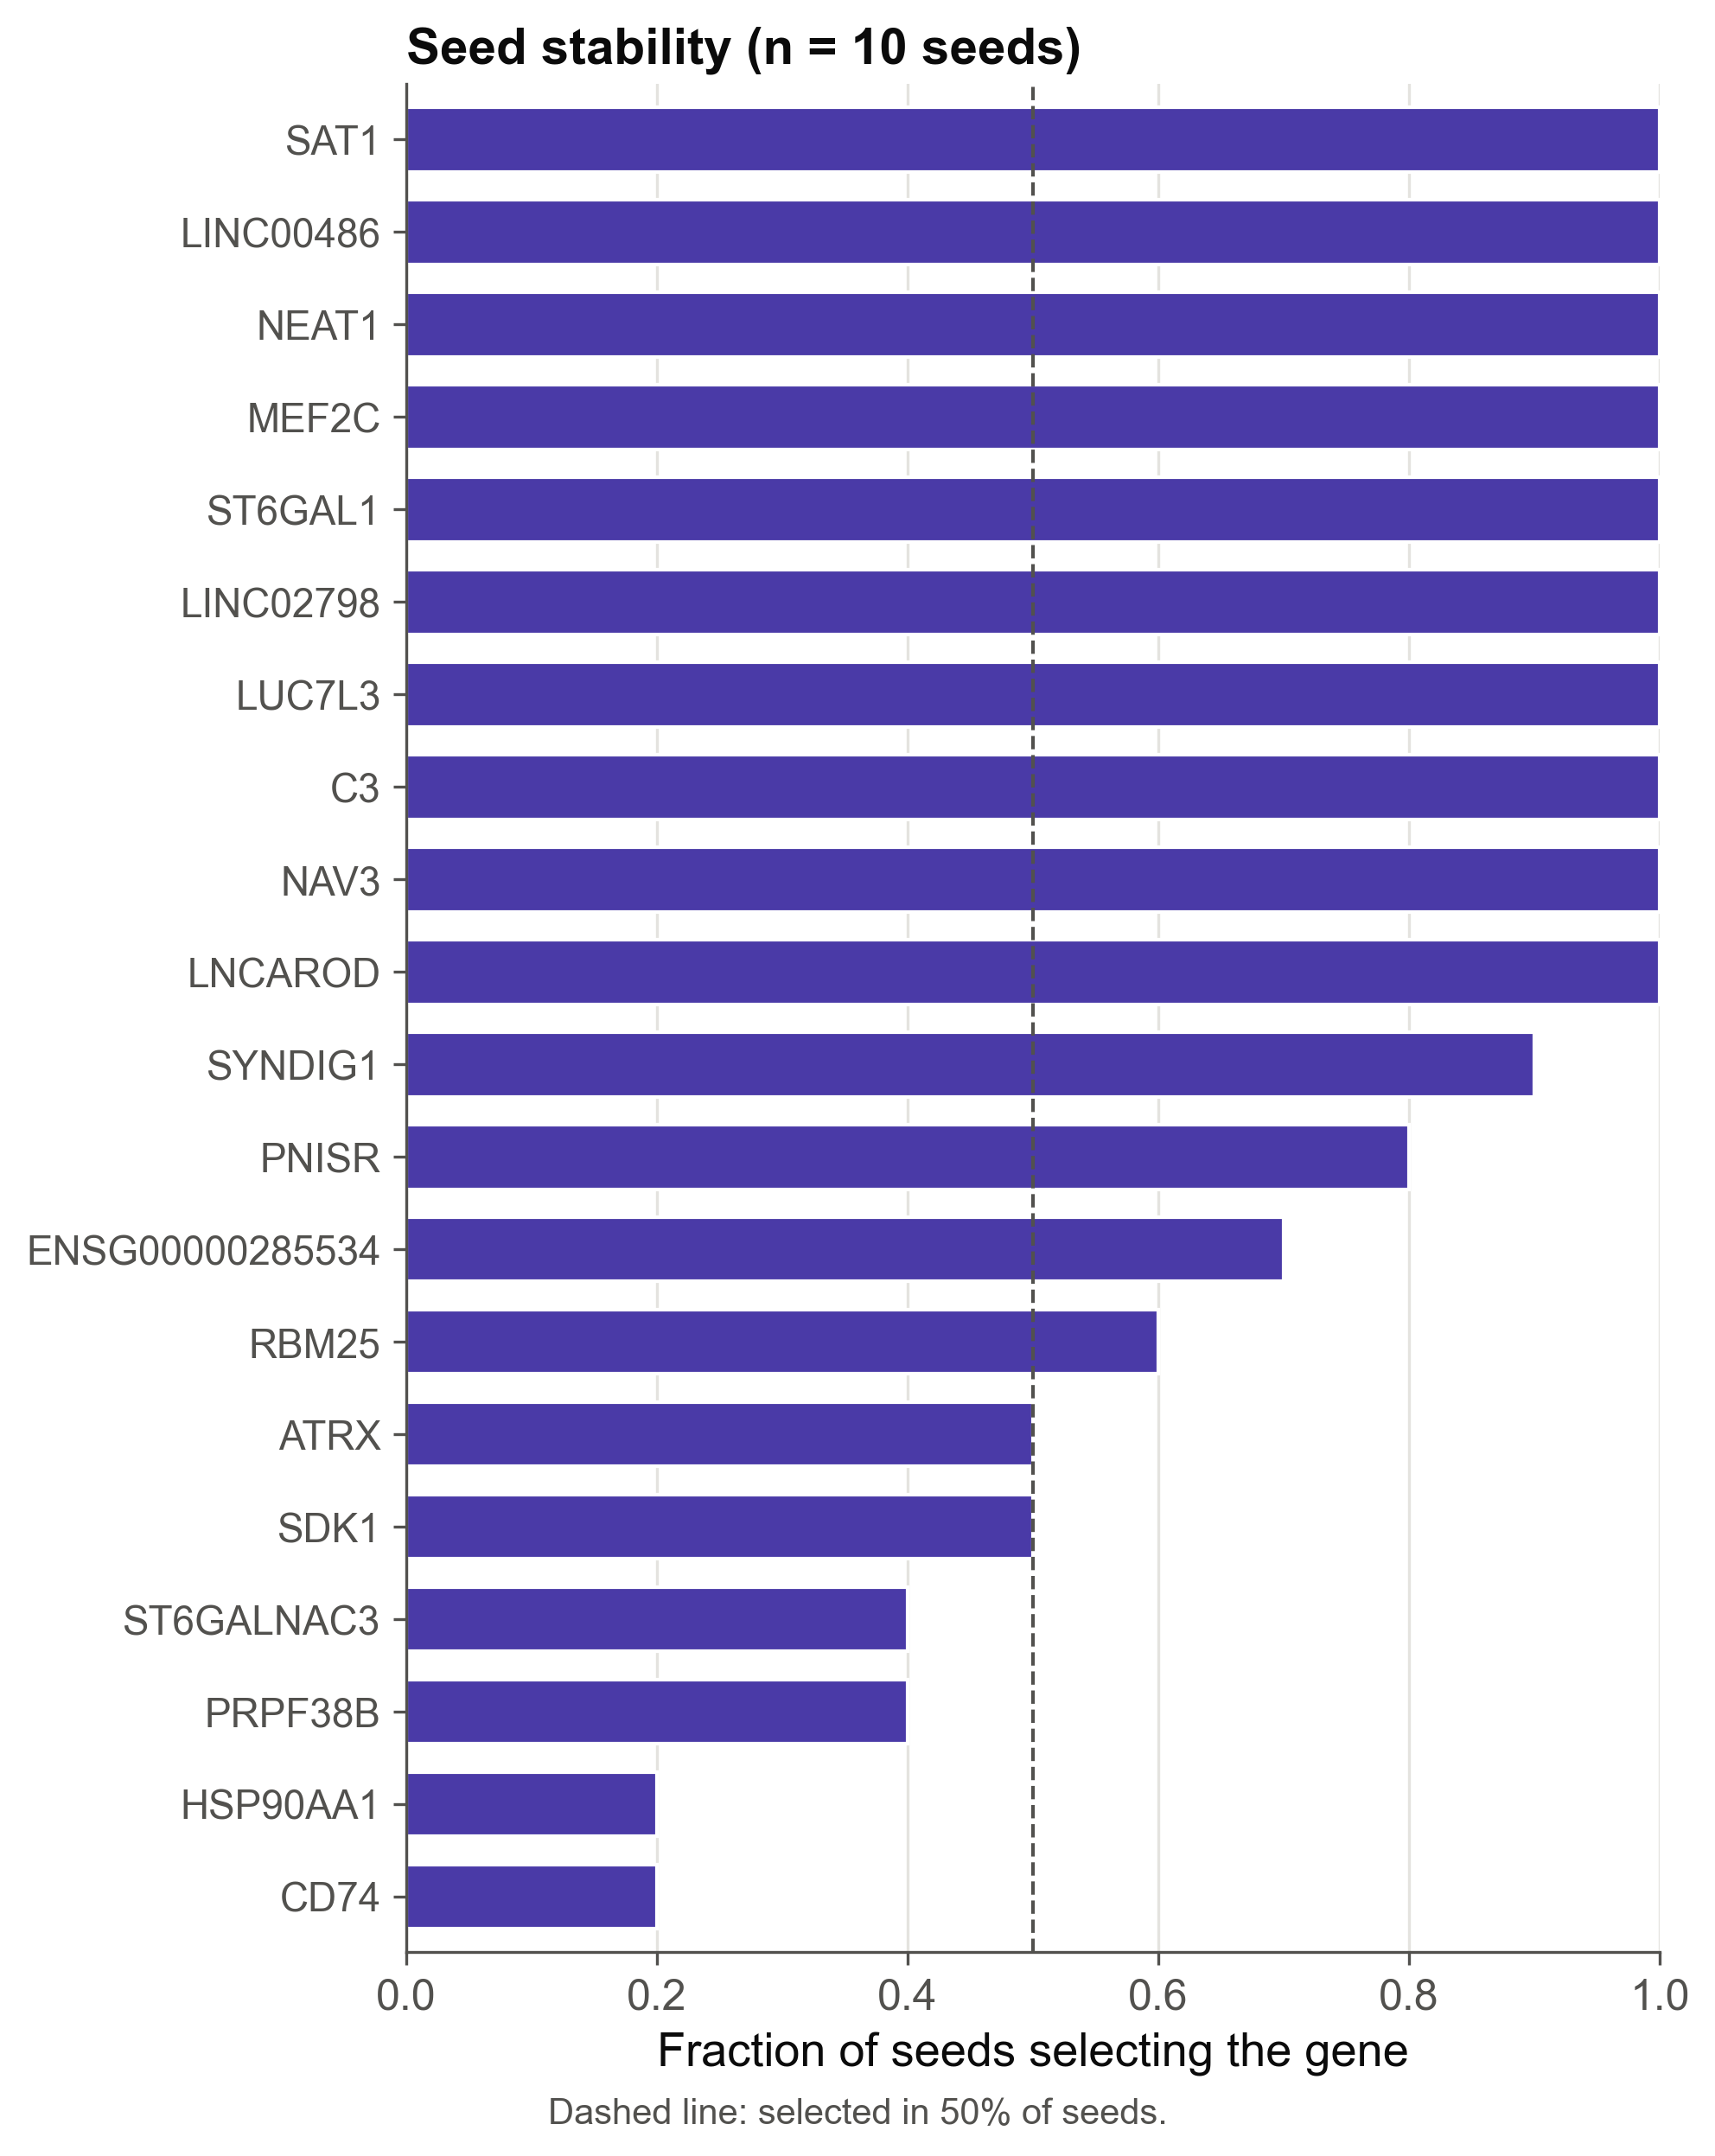

Data behind this chart, as committed beside it:
gene, rf_rank, seed_frequency
SAT1, 0, 1.0
ST6GALNAC3, 1, 0.4
LINC00486, 2, 1.0
NEAT1, 3, 1.0
MEF2C, 4, 1.0
ST6GAL1, 5, 1.0
LINC02798, 6, 1.0
LUC7L3, 7, 1.0
C3, 8, 1.0
NAV3, 9, 1.0
RBM25, 10, 0.6
ATRX, 11, 0.5
PNISR, 12, 0.8
LNCAROD, 13, 1.0
SDK1, 14, 0.5
HSP90AA1, 15, 0.2
ENSG00000285534, 16, 0.7
SYNDIG1, 17, 0.9
PRPF38B, 18, 0.4
CD74, 19, 0.2
